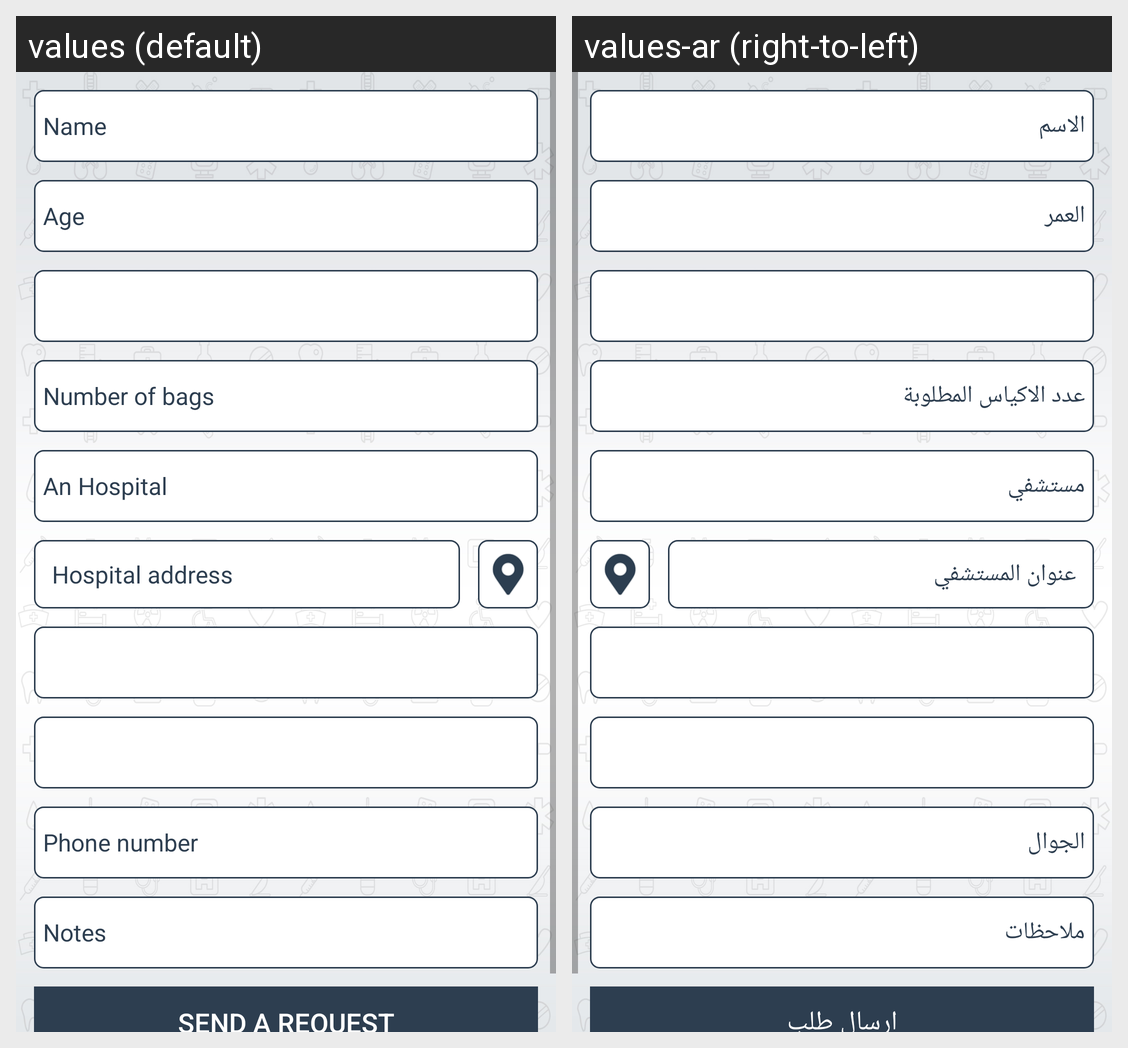

Strings drawn on this Android screen and how each of the app's shown locales translates them:
Android screen res/layout/fragment_donation_request.xml rendered under 2 locales, left to right: values (default), values-ar (right-to-left). Device: Nexus 5 (rendered at 1080×1920; each locale shown at half size, 540×960, under a caption strip naming it); theme Theme.MaterialComponents.DayNight.NoActionBar.
Strings drawn on this screen, with the default value and each locale's value (text and hints the layout hard-codes, and strings that could not be matched under every locale, appear in the picture but are not listed):

name
  values: Name
  values-ar: الاسم

age
  values: Age
  values-ar: العمر

bag_number
  values: Number of bags
  values-ar: عدد الاكياس المطلوبة

an_hospital
  values: An Hospital
  values-ar: مستشفي

hospital_address
  values: Hospital address
  values-ar: عنوان المستشفي

phone_number
  values: Phone number
  values-ar: الجوال

notes
  values: Notes
  values-ar: ملاحظات

send_request
  values: Send a Request
  values-ar: ارسال طلب
